Image classification data set "dataset" (TranHuuHoang99/CPP_Library on GitHub). Class labels (7): image cachua, image carot, image chuoi, image man, image ot, image tl, image xoai.

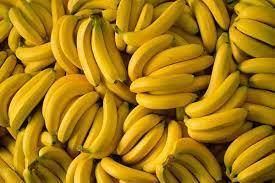
Label: image chuoi

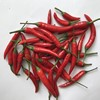
Label: image ot

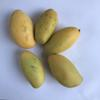
Label: image xoai

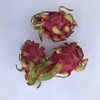
Label: image tl

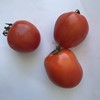
Label: image cachua

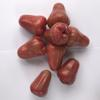
Label: image man
